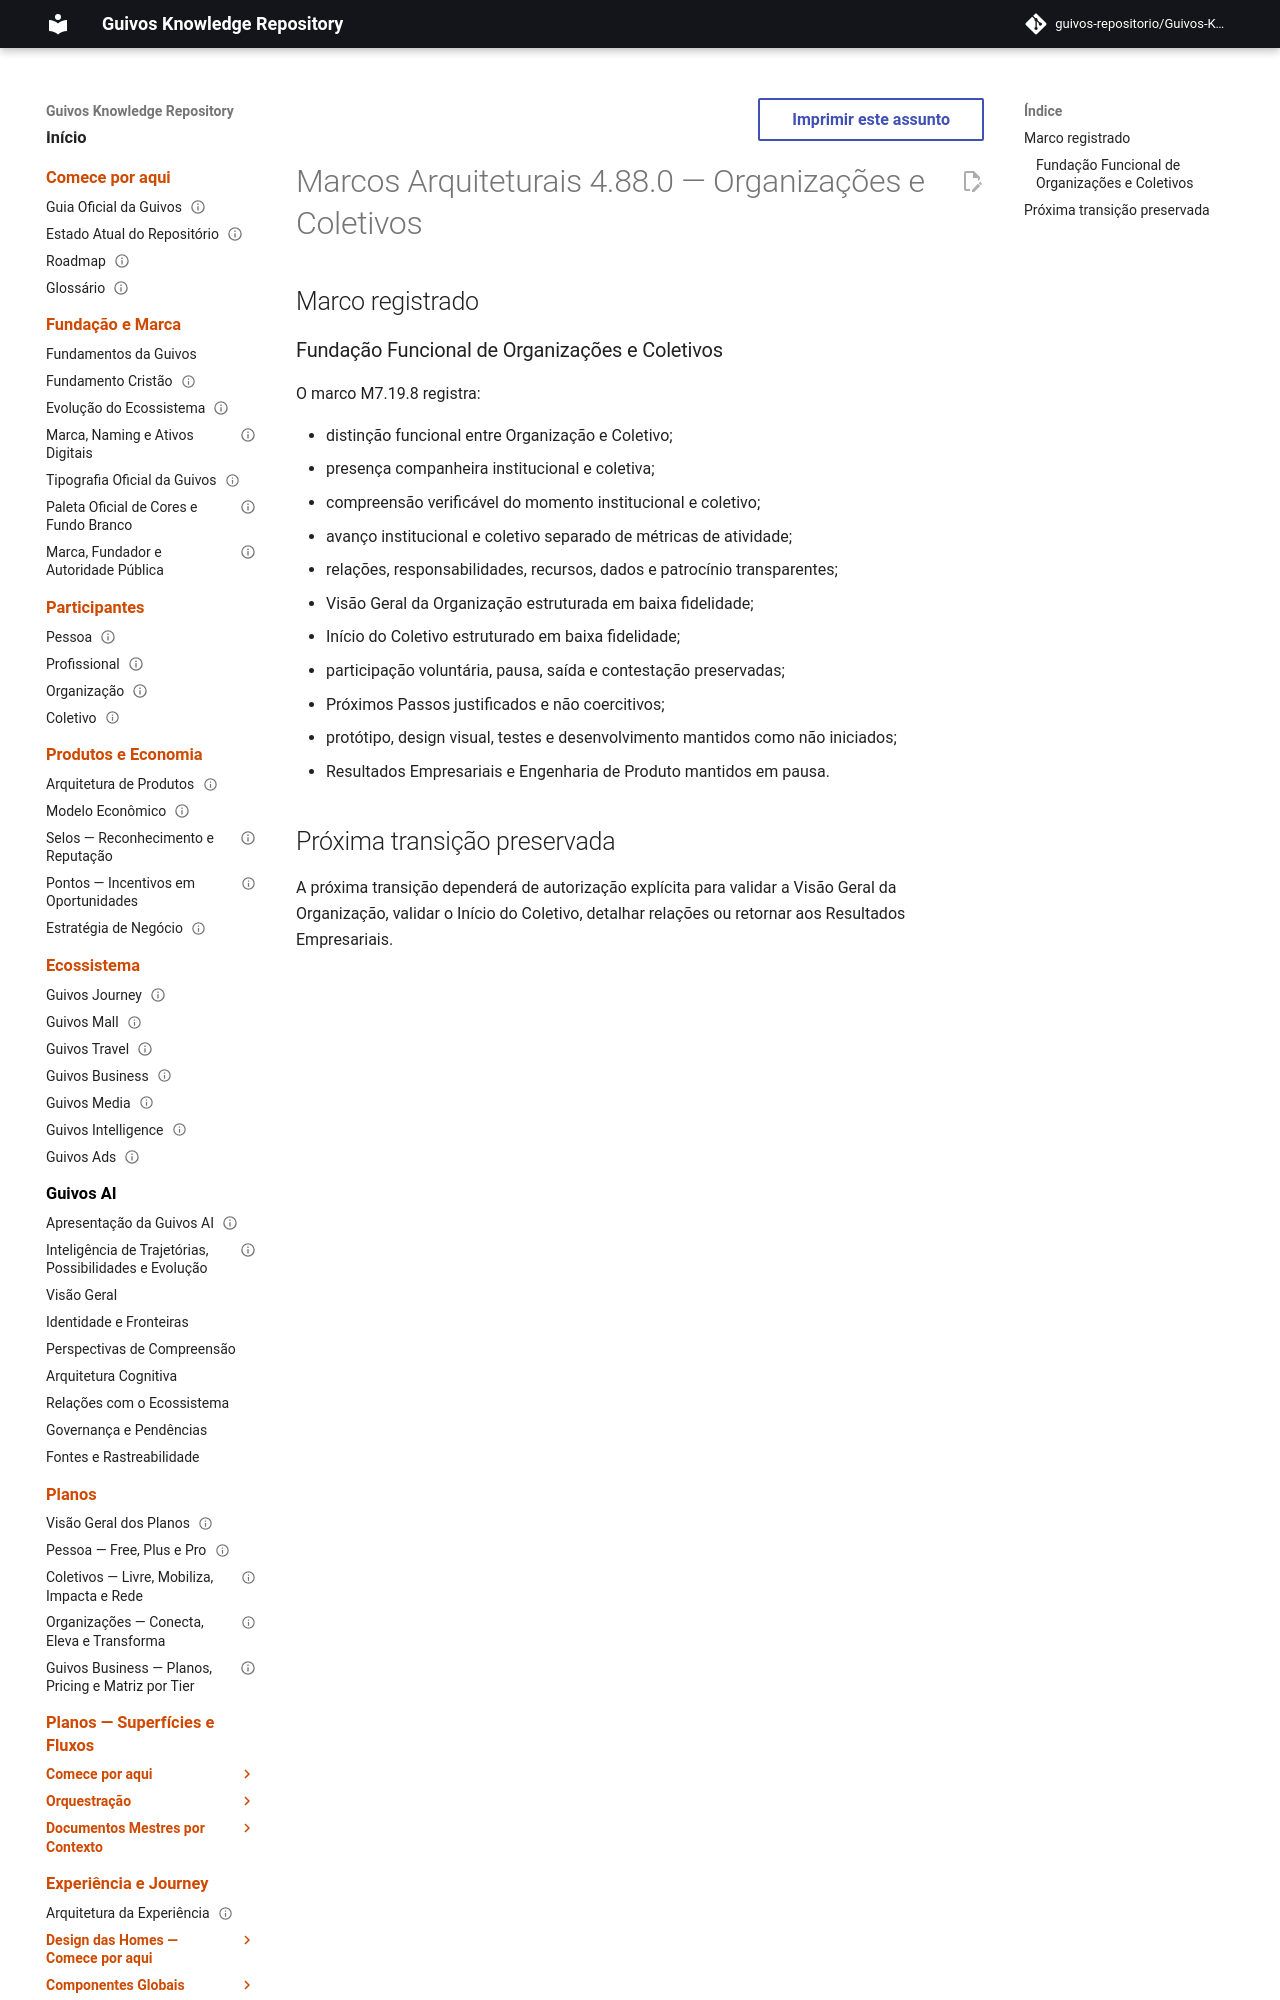

repository: guivos-repositorio/Guivos-Knowledge-Repository · page: project/architectural-milestones-4.88.0/index.html · generator: mkdocs

---
id: GKR-ARCHITECTURAL-MILESTONES-4.88.0
title: Marcos Arquiteturais 4.88.0 — Organizações e Coletivos
status: historical
version: 4.88.0
owner: Guivos
last_updated: 2026-07-26
related:
  - GKR-ARCHITECTURAL-MILESTONES-001
  - UXA-014
  - UXA-015
  - UXA-016
  - M7.19.8
normative: false
---

# Marcos Arquiteturais 4.88.0 — Organizações e Coletivos

## Marco registrado
